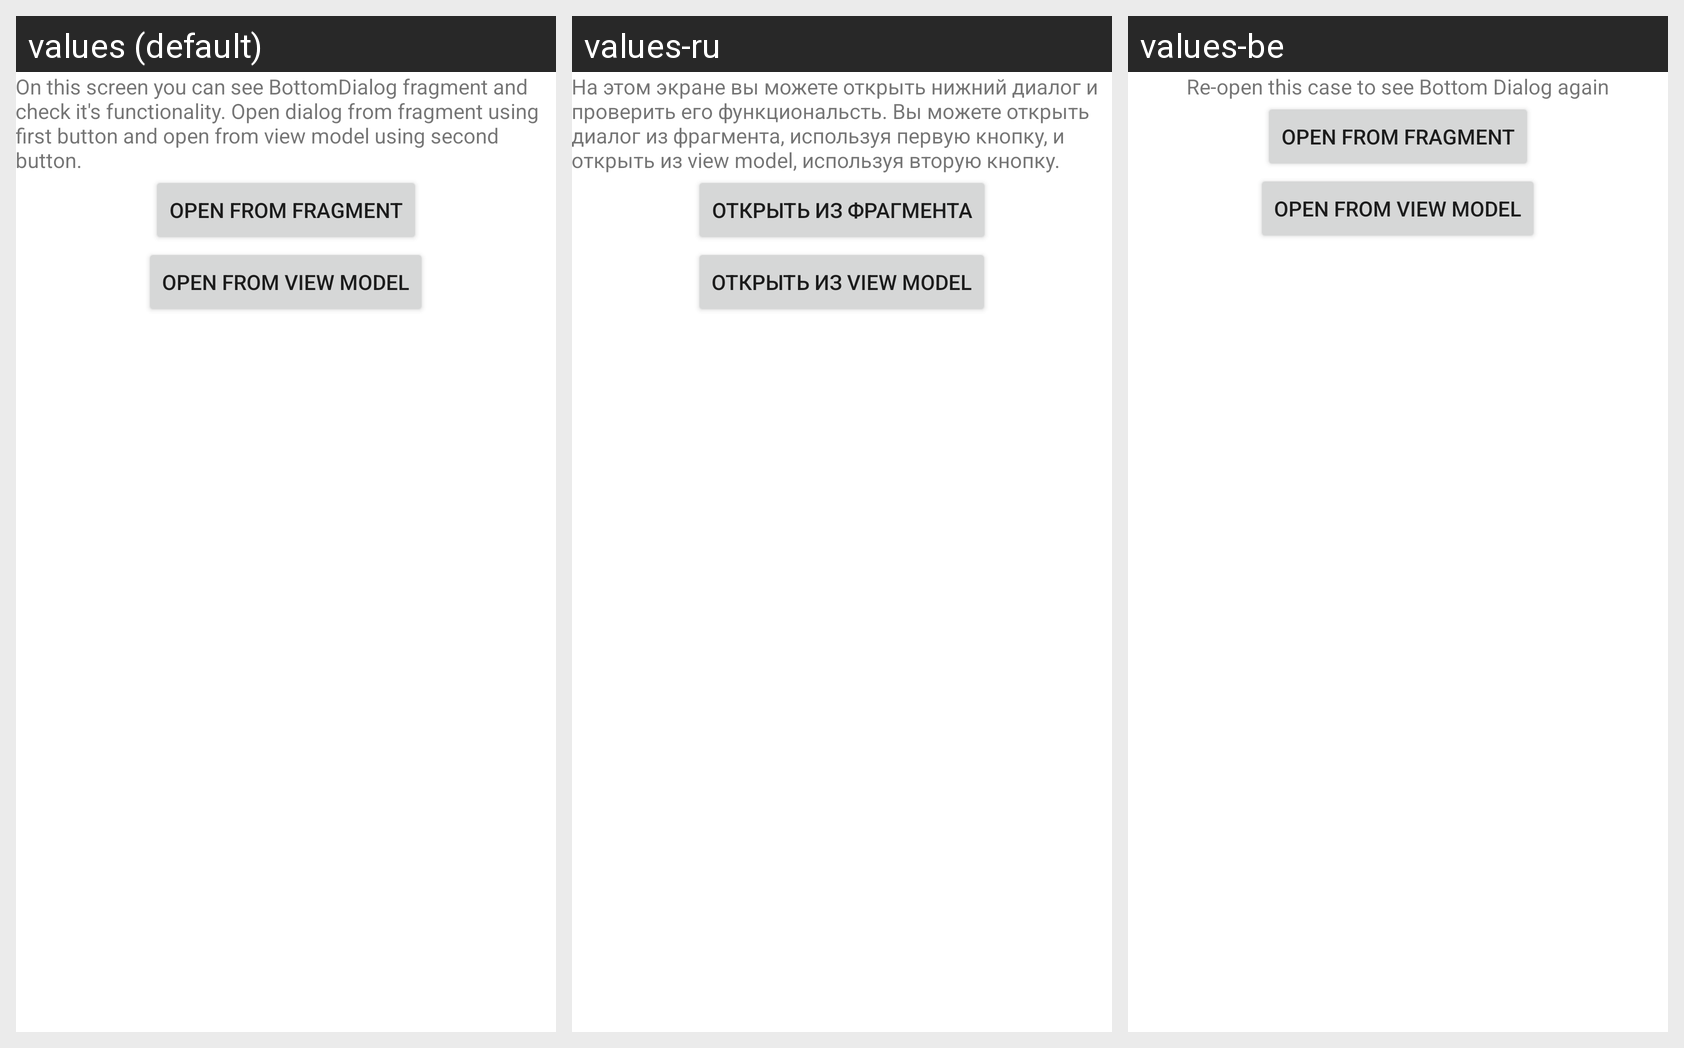

Strings drawn on this Android screen and how each of the app's shown locales translates them:
Android screen res/layout/f_main_bottom_dialog.xml rendered under 3 locales, left to right: values (default), values-ru, values-be. Device: Nexus 5 (rendered at 1080×1920; each locale shown at half size, 540×960, under a caption strip naming it); theme AppTheme.
Strings drawn on this screen, with the default value and each locale's value (text and hints the layout hard-codes, and strings that could not be matched under every locale, appear in the picture but are not listed):

custom_bottom_dialog_fragment_case
  values: On this screen you can see BottomDialog fragment and check it's functionality. Open dialog from fragment using first button and open from view model using second button.
  values-ru: На этом экране вы можете открыть нижний диалог и проверить его функциональсть. Вы можете открыть диалог из фрагмента, используя первую кнопку, и открыть из view model, используя вторую кнопку.
  values-be: Re-open this case to see Bottom Dialog again

custom_bottom_dialog_fragment_open_from_fragment
  values: Open from fragment
  values-ru: Открыть из фрагмента
  values-be: Open from fragment  [not translated; the default value is used]

custom_bottom_dialog_fragment_open_from_vm
  values: Open from view model
  values-ru: Открыть из view model
  values-be: Open from view model  [not translated; the default value is used]
